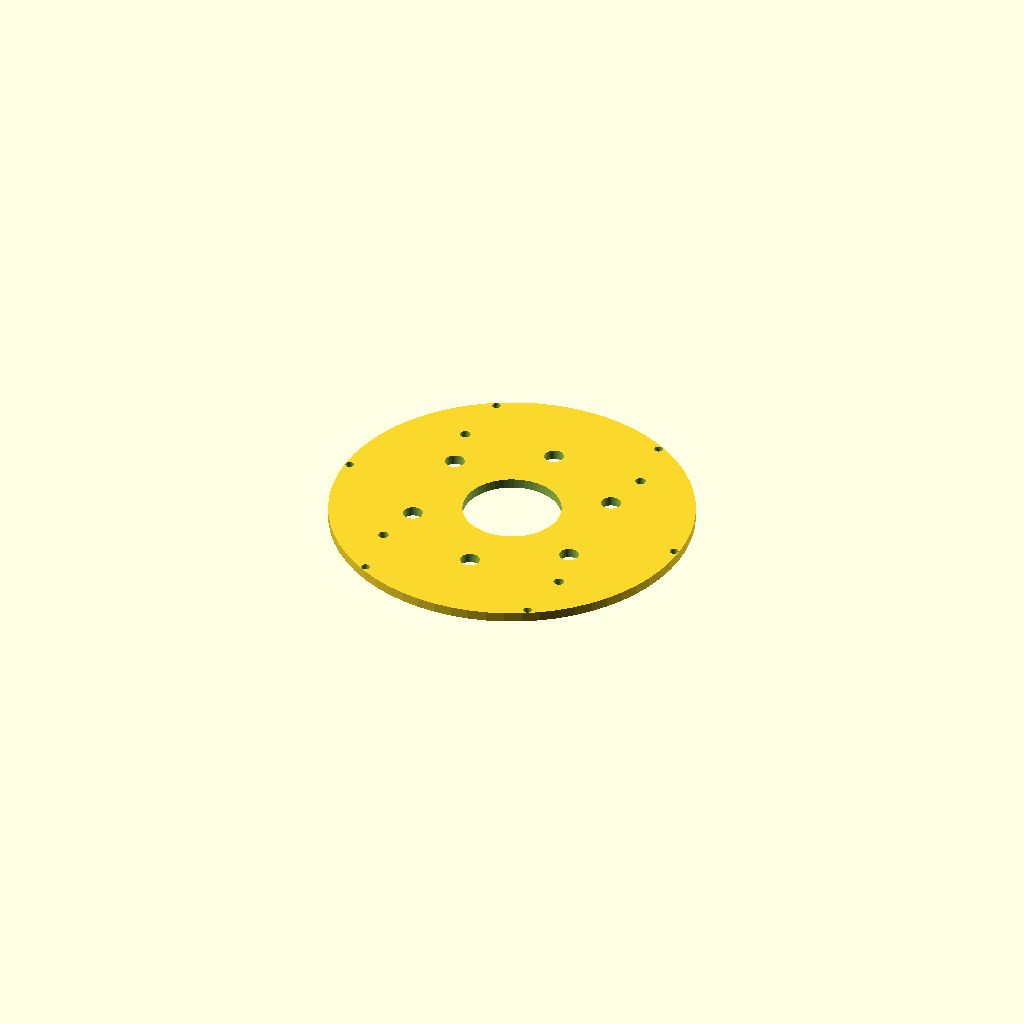
Cell 1 — every parameter at its default value.
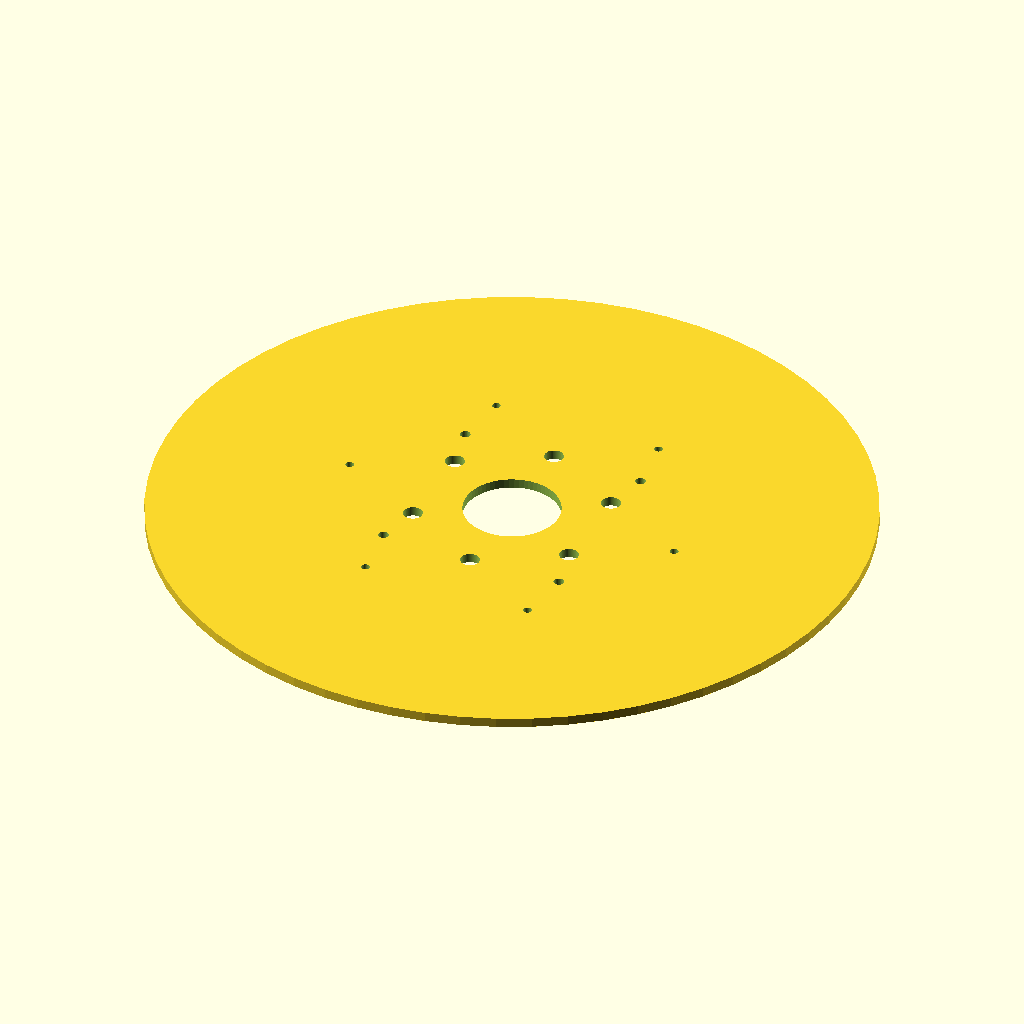
Cell 2: stator_od = 296 (everything else at default).
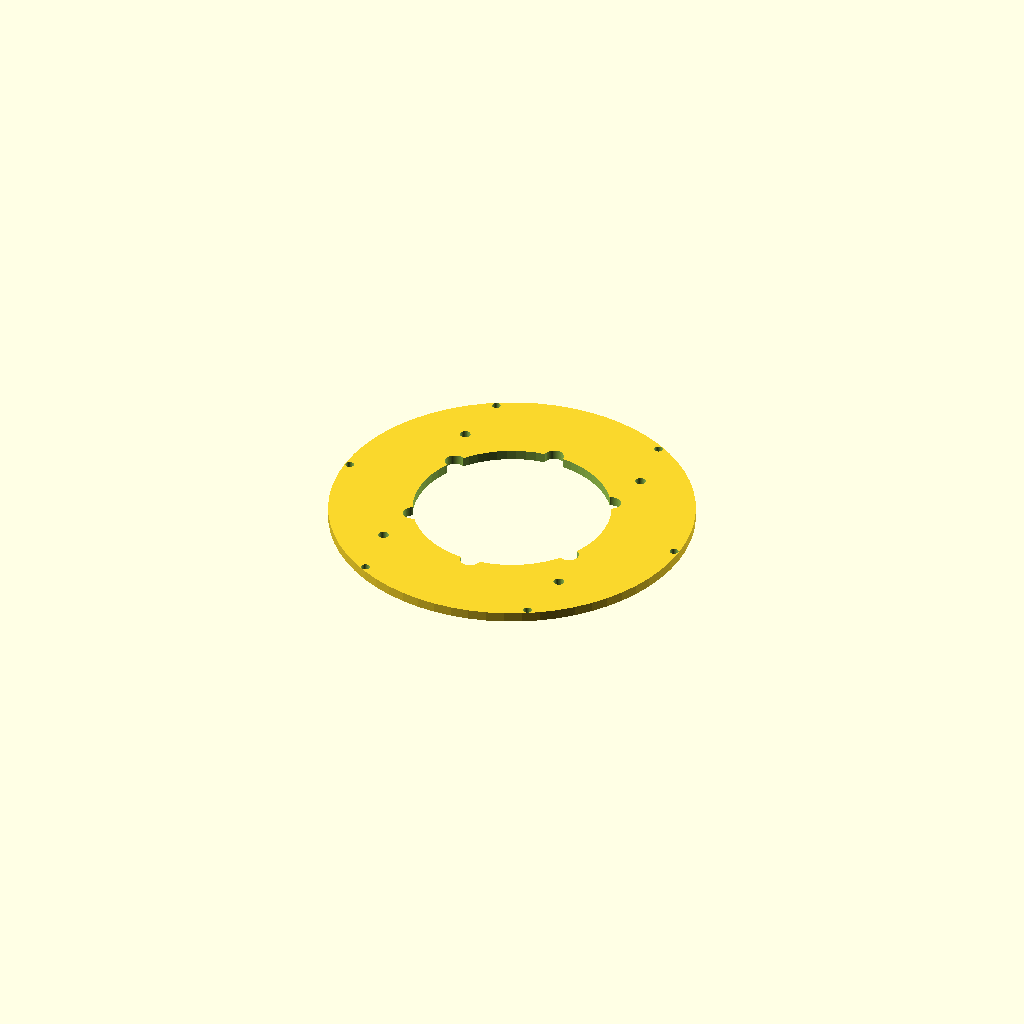
Cell 3 — stator_id set to 80, the other parameters unchanged.
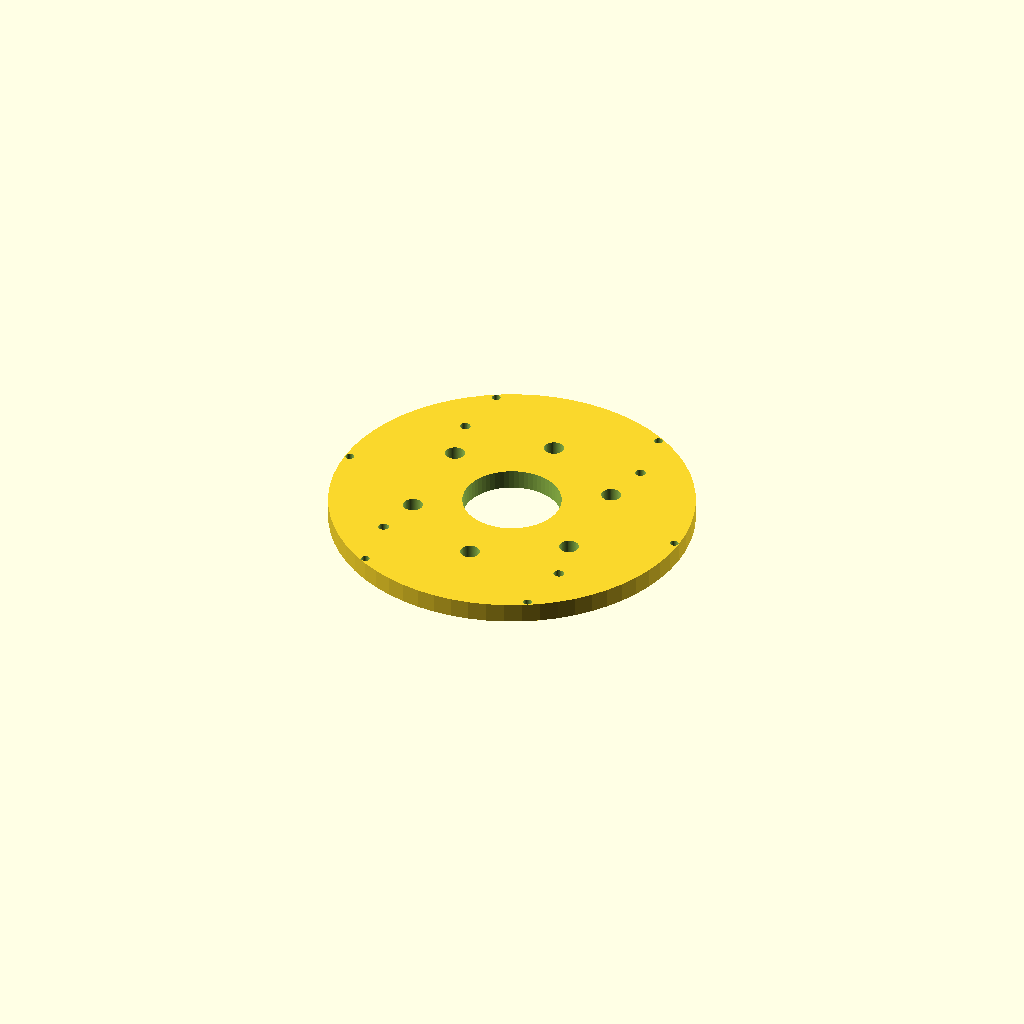
Cell 4: the same model with core_t = 8.
All cells are drawn from one camera (rotation 55°, 0°, 25°, orthographic, colour scheme Cornfield), so only the parameter changes between them.
Source of the model, champions/2026-09-19-gen-h/stator_core.scad:
// Gen-H stator — 12 pancake coil stations (3φ × 4) on outer ring
// Denser copper than Gen-E’s 9. Endbell family: Gen-E scale 6× @ R=72

coils           = 12;
stator_od       = 148.0;
stator_id       = 40.0;
core_t          = 4.0;
former_seat_w   = 24.0;
former_seat_d   = 20.0;
seat_depth      = 1.2;
bolt_r          = 72.0;
bolt_n          = 6;
m3_clear        = 3.5;
R_coil          = 56.0;       // align with outer magnet ring R=56
brace_r         = 55.0;
brace_d         = 4.3;
$fn = 64;

module coil_seats() {
    for (i = [0 : coils-1]) {
        a = i * 360 / coils;
        translate([R_coil*cos(a), R_coil*sin(a), core_t - seat_depth])
            rotate([0, 0, a])
                cube([former_seat_d, former_seat_w, seat_depth + 0.2], center=true);
    }
}

difference() {
    cylinder(d=stator_od, h=core_t);
    translate([0, 0, -0.1])
        cylinder(d=stator_id, h=core_t + 0.2);
    coil_seats();
    for (i = [0 : bolt_n-1]) {
        a = i * 360 / bolt_n;
        translate([bolt_r*cos(a), bolt_r*sin(a), -0.1])
            cylinder(d=m3_clear, h=core_t + 0.2);
    }
    // M4 brace holes
    for (i = [0 : 3]) {
        a = i * 90 + 45;
        translate([brace_r*cos(a), brace_r*sin(a), -0.1])
            cylinder(d=brace_d, h=core_t + 0.2);
    }
    // wiring / inner flux relief
    for (i = [0 : 5]) {
        a = i * 60 + 30;
        translate([40*cos(a), 40*sin(a), -0.1])
            cylinder(d=8, h=core_t + 0.2);
    }
}
Parameter table extracted from the source (name, type, default, range or options):
coils: number, default 12
stator_od: number, default 148
stator_id: number, default 40
core_t: number, default 4
former_seat_w: number, default 24
former_seat_d: number, default 20
seat_depth: number, default 1.2
bolt_r: number, default 72
bolt_n: number, default 6
m3_clear: number, default 3.5
R_coil: number, default 56
brace_r: number, default 55
brace_d: number, default 4.3
